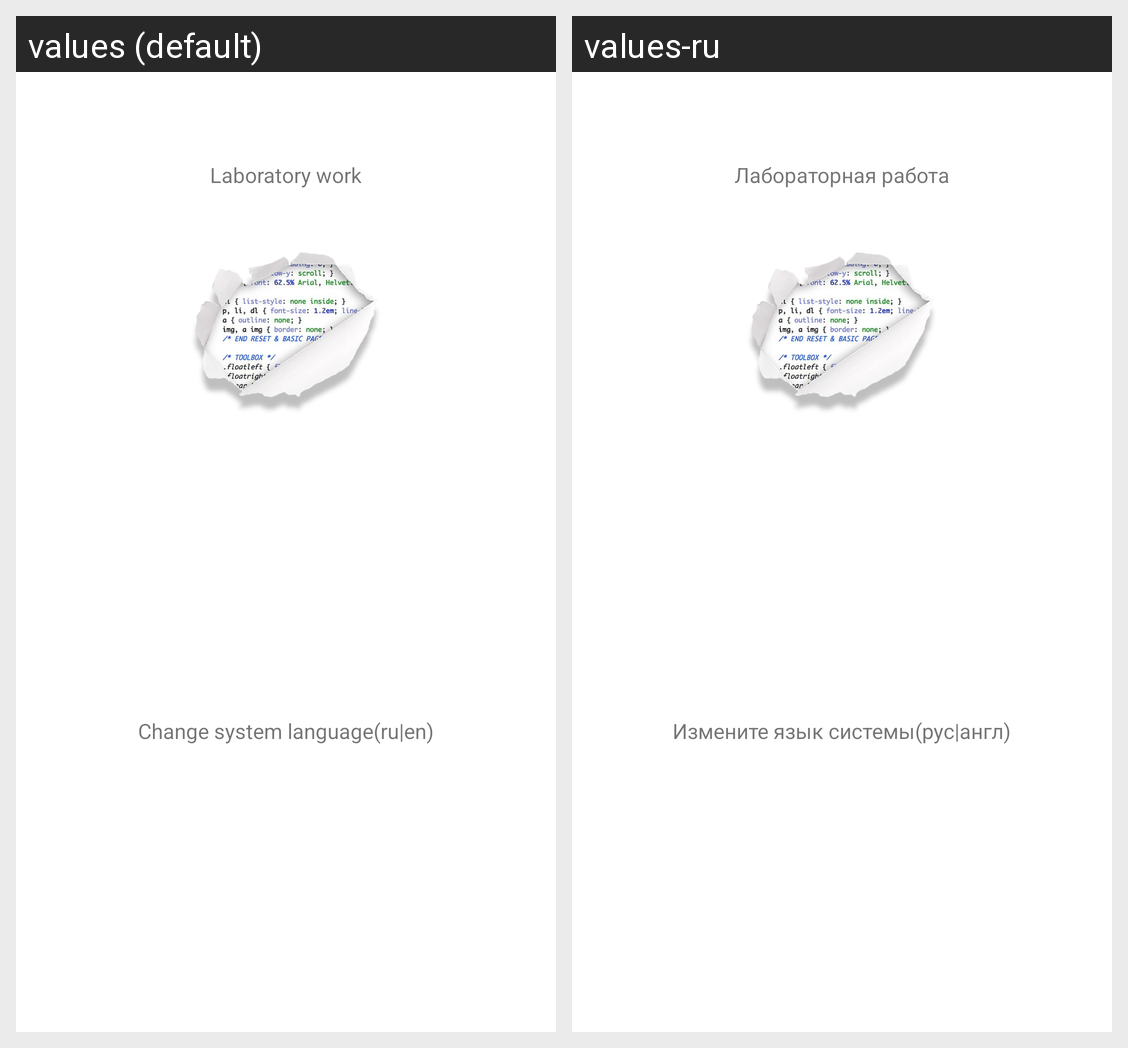

Strings drawn on this Android screen and how each of the app's shown locales translates them:
Android screen res/layout/fragment_lab21.xml rendered under 2 locales, left to right: values (default), values-ru. Device: Nexus 5 (rendered at 1080×1920; each locale shown at half size, 540×960, under a caption strip naming it); theme AppTheme.
Strings drawn on this screen, with the default value and each locale's value (text and hints the layout hard-codes, and strings that could not be matched under every locale, appear in the picture but are not listed):

laboratory_work
  values: Laboratory work
  values-ru: Лабораторная работа

sys_lang
  values: Change system language(ru|en)
  values-ru: Измените язык системы(рус|англ)
